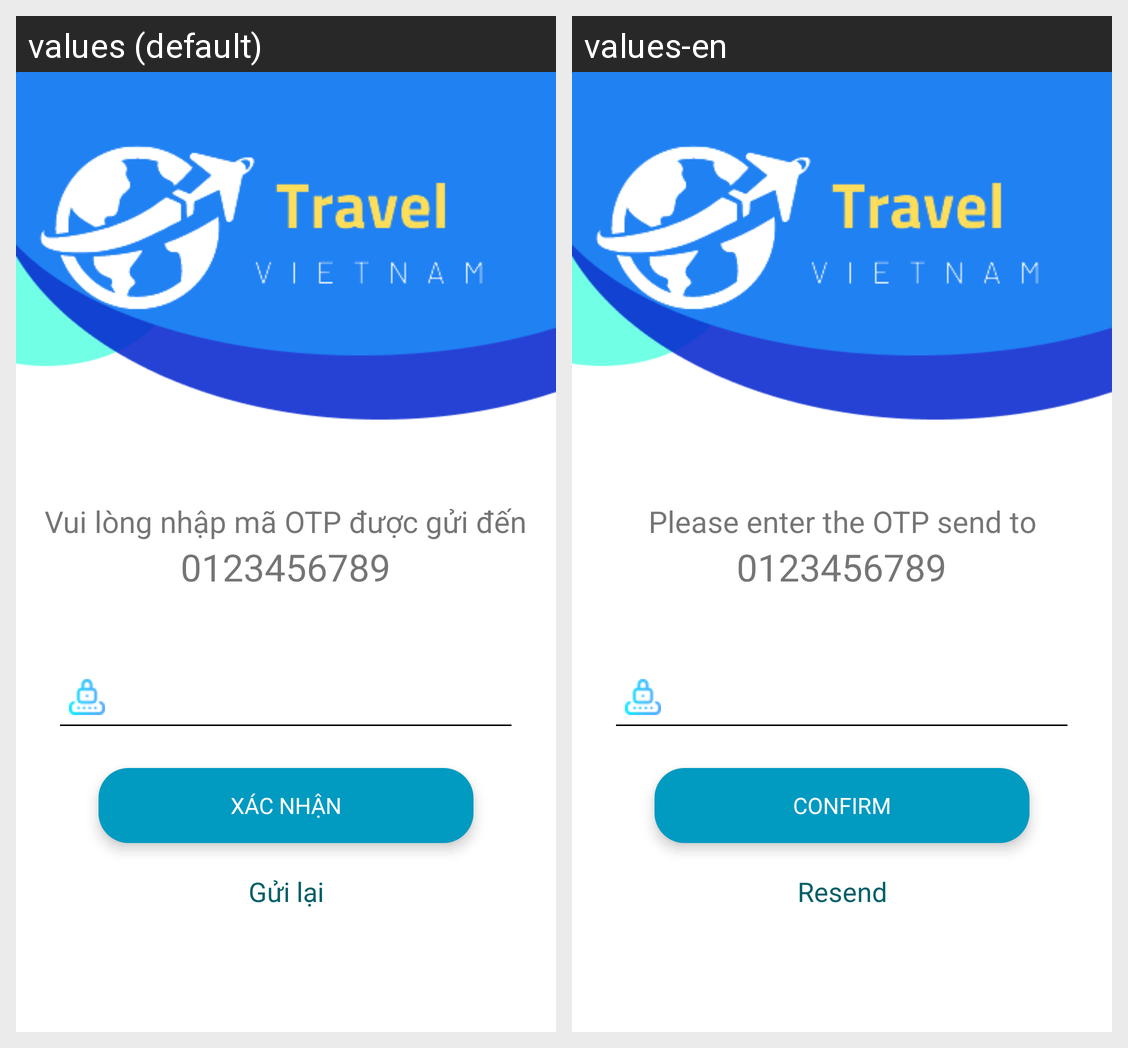

Here is an Android app screen in its default locale and in the app's own translations. Write out the translated-string differences for the strings that appear on this screen.
Android screen res/layout/activity_confirm_otp.xml rendered under 2 locales, left to right: values (default), values-en. Device: Nexus 5 (rendered at 1080×1920; each locale shown at half size, 540×960, under a caption strip naming it); theme AppTheme.
Strings drawn on this screen, with the default value and each locale's value (text and hints the layout hard-codes, and strings that could not be matched under every locale, appear in the picture but are not listed):

inputOTP
  values: Vui lòng nhập mã OTP được gửi đến
  values-en: Please enter the OTP send to

Confirm
  values: Xác Nhận
  values-en: Confirm

GuiLaiMa
  values: Gửi lại
  values-en: Resend
